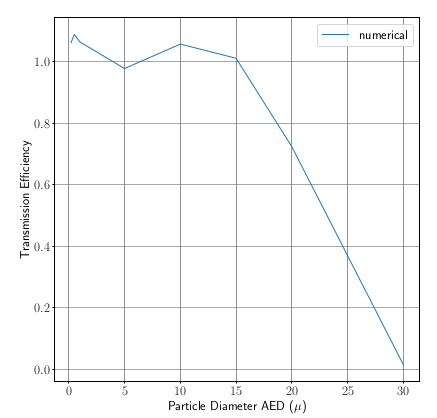

The file beside this chart, header and first rows:
x, Curve1
0,2194, 1,06064
0,5901, 1,08465
1,1562, 1,05997
1,9276, 1,04348
2,6991, 1,027
3,4705, 1,01052
4,242, 0,99403
5,0151, 0,97848
5,8392, 0,9913
6,6633, 1,00413
7,4875, 1,01695
8,3116, 1,02977
9,1358, 1,0426
9,9599, 1,05542
10,823, 1,04969
11,691, 1,04165
12,559, 1,03361
13,427, 1,02557
14,295, 1,01753
15,1114, 1,00691
15,593, 0,97955
16,0746, 0,95219
16,5562, 0,92483
17,0377, 0,89746
17,5193, 0,8701
18,0009, 0,84274
18,4825, 0,81537
18,9641, 0,78801
19,4457, 0,76065
19,9272, 0,73328
20,3469, 0,70464
20,7518, 0,67569
21,1568, 0,64674
21,5617, 0,61778
21,9666, 0,58883
22,3715, 0,55988
22,7764, 0,53093
23,1813, 0,50197
23,5862, 0,47302
23,9911, 0,44407
24,396, 0,41512
24,8009, 0,38617
25,2068, 0,35723
25,6137, 0,32832
26,0207, 0,2994
26,4276, 0,27049
26,8345, 0,24157
27,2415, 0,21266
27,6484, 0,18375
28,0553, 0,15483
28,4623, 0,12592
28,8692, 0,097
29,2761, 0,06809
29,6831, 0,03917
